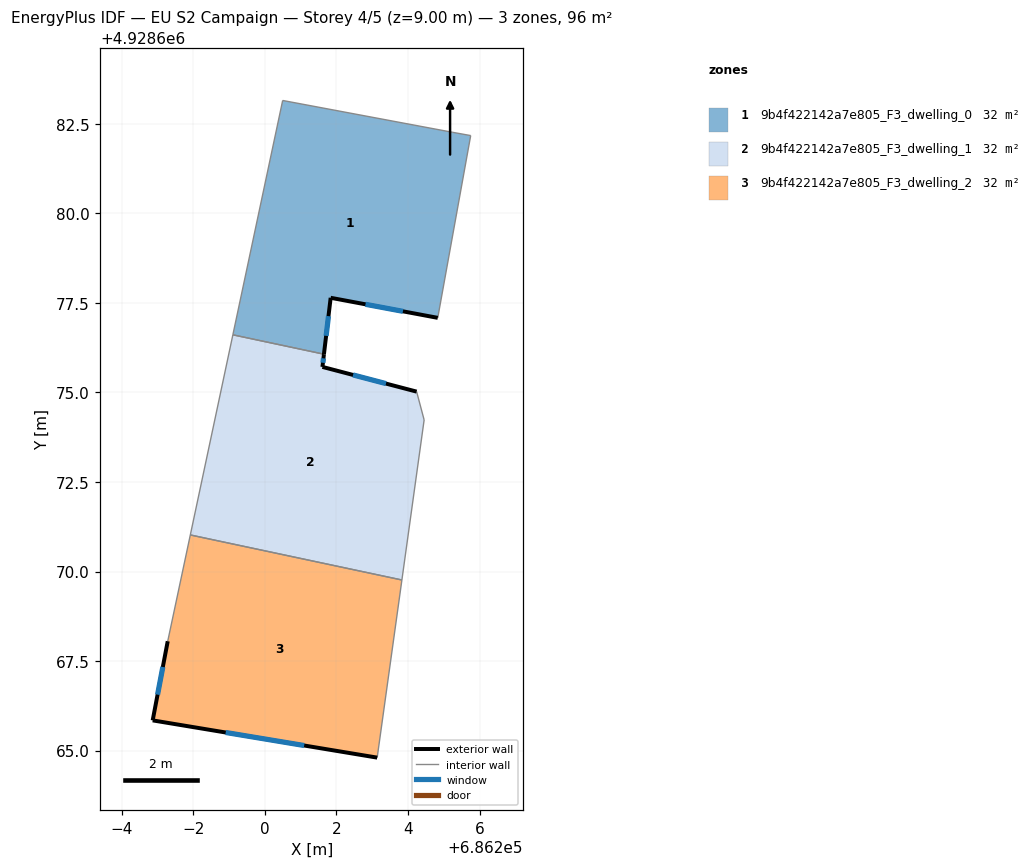
=== STOREY PLAN SPEC (per zone: floor XY polygon, exterior-wall plan segments, windows/doors) ===
zone 1: 9b4f422142a7e805_F3_dwelling_0  (31.9 m²)
  floor: (686205.75, 4928682.17) (686204.83, 4928677.08) (686201.84, 4928677.64) (686201.65, 4928676.07) (686199.11, 4928676.61) (686200.50, 4928683.15) (686205.25, 4928682.26)
  exterior wall: (686201.84, 4928677.64) – (686204.83, 4928677.08)  [3.0 m]
    window: (686202.81, 4928677.46) – (686203.86, 4928677.27)  [1.1 m²]
  exterior wall: (686201.65, 4928676.07) – (686201.84, 4928677.64)  [1.6 m]
    window: (686201.71, 4928676.58) – (686201.78, 4928677.13)  [0.6 m²]
  interior walls: 5
zone 2: 9b4f422142a7e805_F3_dwelling_1  (31.9 m²)
  floor: (686204.24, 4928675.02) (686204.45, 4928674.23) (686203.83, 4928669.76) (686197.92, 4928671.02) (686199.11, 4928676.61) (686201.65, 4928676.07) (686201.61, 4928675.71)
  exterior wall: (686201.61, 4928675.71) – (686201.65, 4928676.07)  [0.4 m]
    window: (686201.62, 4928675.83) – (686201.64, 4928675.95)  [0.1 m²]
  exterior wall: (686204.24, 4928675.02) – (686201.61, 4928675.71)  [2.7 m]
    window: (686203.38, 4928675.25) – (686202.46, 4928675.49)  [1.0 m²]
  interior walls: 5
zone 3: 9b4f422142a7e805_F3_dwelling_2  (31.9 m²)
  floor: (686203.83, 4928669.76) (686203.14, 4928664.80) (686196.87, 4928665.84) (686197.29, 4928668.05) (686197.92, 4928671.02)
  exterior wall: (686196.87, 4928665.84) – (686203.14, 4928664.80)  [6.4 m]
    window: (686198.91, 4928665.50) – (686201.10, 4928665.14)  [2.3 m²]
  exterior wall: (686197.29, 4928668.05) – (686196.87, 4928665.84)  [2.2 m]
    window: (686197.15, 4928667.33) – (686197.01, 4928666.56)  [0.8 m²]
  interior walls: 3

=== DERIVED (storey summary) ===
Building: EU S2 Campaign
Storey: 4 of 5  (floor level z = 9.00 m)
Storey gross floor area: 95.8 m²
Zones on this storey: 3
  - 9b4f422142a7e805_F3_dwelling_0: floor 31.9 m²; exterior wall 4.6 m (13.9 m²); 2 window(s) 1.7 m²; WWR 12.2%
  - 9b4f422142a7e805_F3_dwelling_1: floor 31.9 m²; exterior wall 3.1 m (9.2 m²); 2 window(s) 1.1 m²; WWR 12.2%
  - 9b4f422142a7e805_F3_dwelling_2: floor 31.9 m²; exterior wall 8.6 m (25.8 m²); 2 window(s) 3.2 m²; WWR 12.2%
Zone adjacency (shared interzone walls):
  - 9b4f422142a7e805_F3_dwelling_0 ↔ 9b4f422142a7e805_F3_dwelling_1
  - 9b4f422142a7e805_F3_dwelling_1 ↔ 9b4f422142a7e805_F3_dwelling_2